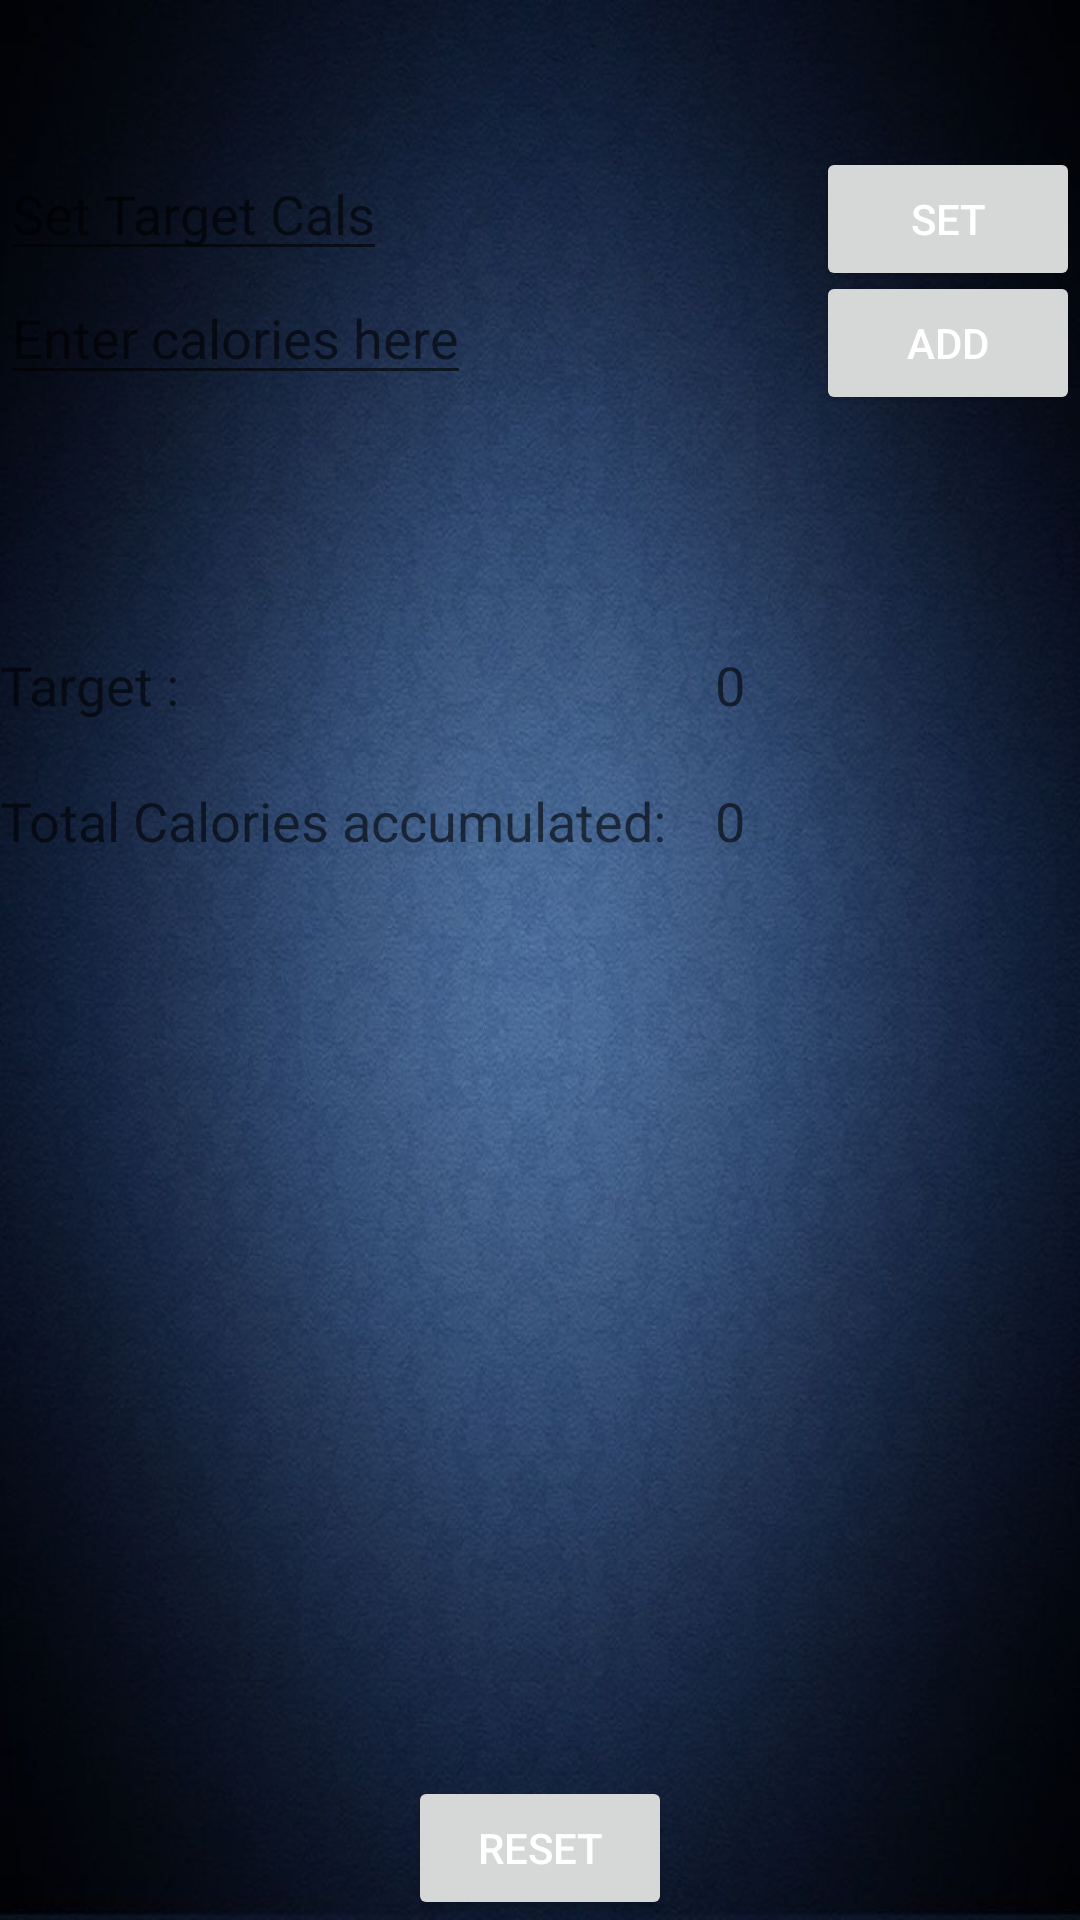

The Android layout XML behind this screen, and the referenced resources:
<!-- AndroidManifest.xml: application theme AppTheme -->
<!-- res/layout/calories_layout.xml -->
<?xml version="1.0" encoding="utf-8"?>
<RelativeLayout xmlns:android="http://schemas.android.com/apk/res/android"
    android:layout_width="match_parent"
    android:layout_height="match_parent"
    android:background="@drawable/background"
    >
    <EditText
        android:layout_width="wrap_content"
        android:layout_height="wrap_content"
        android:inputType="number"
        android:id="@+id/setTarget"
        android:hint="Set Target Cals"
        android:layout_marginTop="49dp"
        android:layout_alignParentTop="true"
        android:layout_alignParentStart="true" />


    <EditText
        android:layout_width="wrap_content"
        android:layout_height="wrap_content"
        android:id="@+id/enterCals"
        android:hint="Enter calories here"
        android:inputType="number"
        android:layout_below="@+id/setTarget"
        android:layout_alignParentStart="true" />

    <Button
        android:layout_width="wrap_content"
        android:layout_height="wrap_content"
        android:text="Add"
        android:id="@+id/button_add"
        android:layout_alignTop="@+id/enterCals"
        android:layout_alignParentEnd="true" />

    <TextView
        android:layout_width="wrap_content"
        android:layout_height="wrap_content"
        android:textAppearance="?android:attr/textAppearanceMedium"
        android:hint="0"
        android:id="@+id/totalcals"
        android:layout_alignTop="@+id/textViewCals"
        android:layout_toEndOf="@+id/textViewCals"
        android:layout_marginStart="16dp" />

    <TextView
        android:layout_width="wrap_content"
        android:layout_height="wrap_content"
        android:textAppearance="?android:attr/textAppearanceMedium"
        android:text="Total Calories accumulated:"
        android:id="@+id/textViewCals"
        android:layout_below="@+id/button_add"
        android:layout_alignParentStart="true"
        android:layout_marginTop="123dp" />


    <TextView
        android:layout_width="wrap_content"
        android:layout_height="wrap_content"
        android:textAppearance="?android:attr/textAppearanceMedium"
        android:text="Target :"
        android:id="@+id/textView8"
        android:layout_above="@+id/totalcals"
        android:layout_alignParentStart="true"
        android:layout_marginBottom="21dp" />" />

    <TextView
        android:layout_width="wrap_content"
        android:layout_height="wrap_content"
        android:hint="0"
        android:textAppearance="?android:attr/textAppearanceMedium"
        android:id="@+id/target_textView"
        android:layout_alignTop="@+id/textView8"
        android:layout_alignStart="@+id/totalcals" />

    <Button
        android:layout_width="wrap_content"
        android:layout_height="wrap_content"
        android:text="Set"
        android:id="@+id/button_setTarget"
        android:layout_alignTop="@+id/setTarget"
        android:layout_alignStart="@+id/button_add" />

    <Button
        android:layout_width="wrap_content"
        android:layout_height="wrap_content"
        android:text="Reset"
        android:id="@+id/button_reset"
        android:layout_alignParentBottom="true"
        android:layout_centerHorizontal="true" />


</RelativeLayout>
<!-- resources referenced by this layout -->
<resources>
  <!-- drawable background: jpg bitmap (drawable, 80126 bytes) -->
  <style name="AppTheme" parent="android:Theme.Material.Light">
          
          <item name="colorPrimary">@color/material_blue_grey_800</item>
          <item name="colorPrimaryDark">@color/background_material_light</item>
          <item name="colorAccent">@color/material_grey_100</item>
          <item name="android:textColorPrimary">@android:color/white</item>
          <item name="android:navigationBarColor">@android:color/black</item>
          <item name="actionMenuTextColor">@android:color/holo_blue_dark</item>
          <item name="android:actionMenuTextColor">@android:color/holo_blue_dark</item>
          <item name="android:windowDrawsSystemBarBackgrounds">true</item>
          <item name="android:statusBarColor">@android:color/black</item>
          <item name="windowActionBar">false</item>
          <item name="windowNoTitle">true</item>
          <item name="android:windowBackground">@drawable/background</item>
          <item name="android:windowContentTransitions">true</item>
          <item name="android:screenOrientation">portrait</item>
      </style>
</resources>
